Photos from the image-classification dataset "data" in the GitHub repository Griffin98/image_classifier. Its 5 classes are: blueberry, cherry, peach, raspberry, walnut.

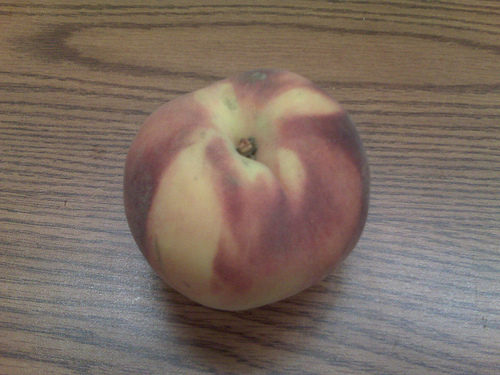
Label: peach

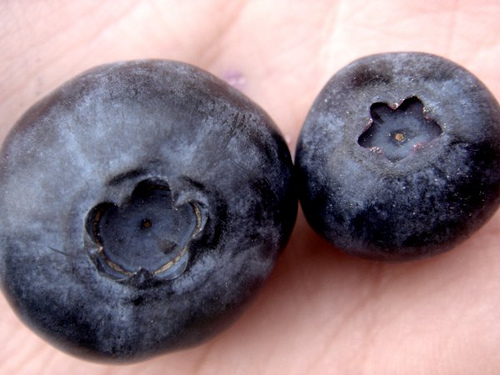
Label: blueberry

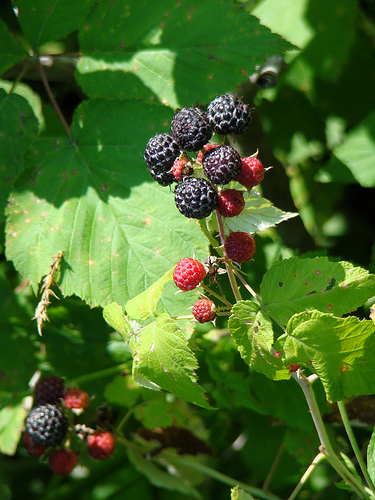
Label: raspberry

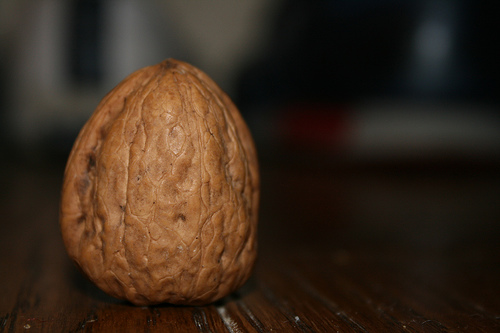
Label: walnut

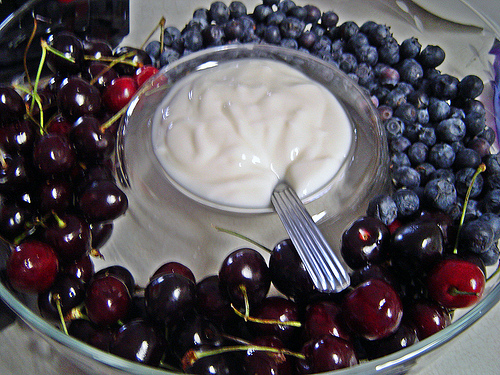
Label: cherry

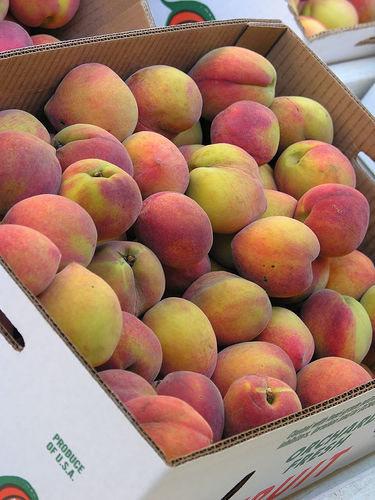
Label: peach
